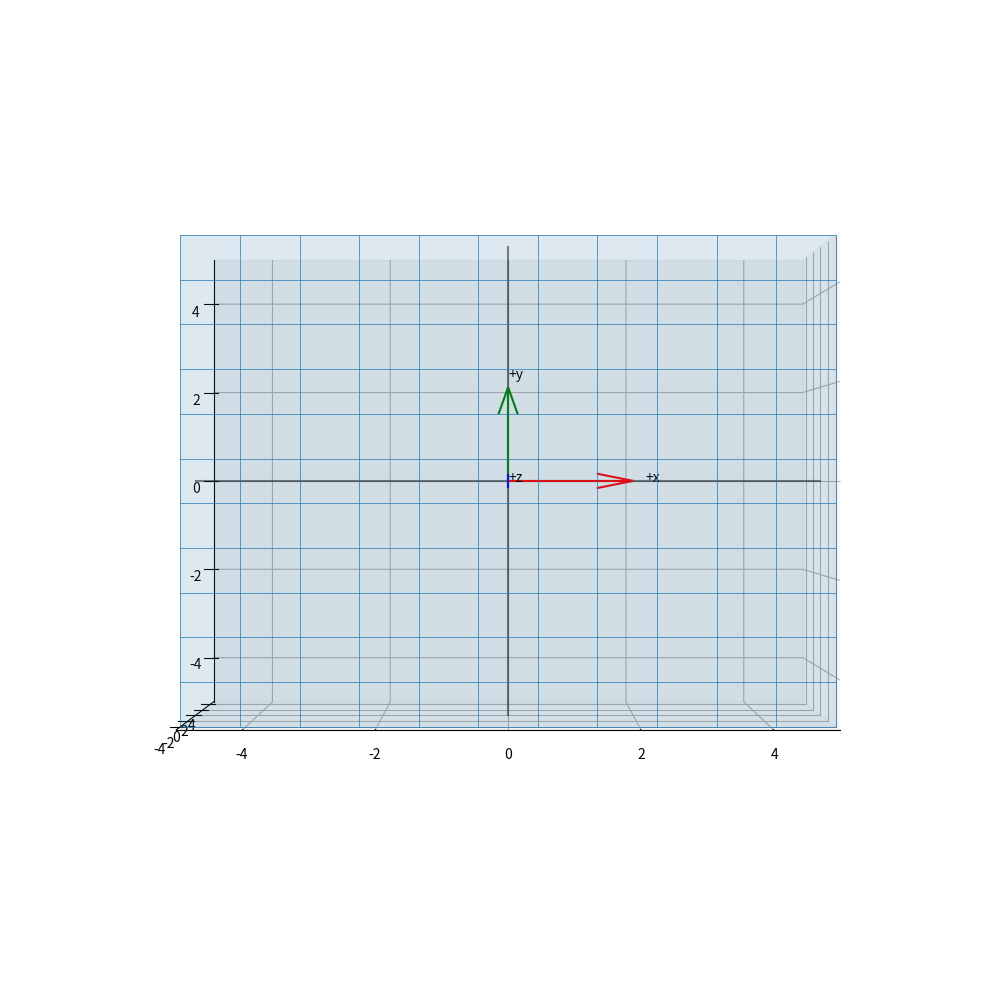

This chart was generated by the following Python code:
import numpy as np
import matplotlib.pyplot as plt
from mpl_toolkits.mplot3d import Axes3D  # noqa: F401
from mpl_toolkits.mplot3d.art3d import Poly3DCollection
import math
from matplotlib.animation import FuncAnimation

# Convention: x -> right, y -> up, z -> toward viewer. (rhs)

def rotate(theta, n, v, pivot):
    v = v-pivot
    theta = theta * math.pi/180
    vn = v / np.linalg.norm(v)
    nn = n / np.linalg.norm(n)
    vpar = np.dot(nn, v) * nn
    vperp = v - vpar

    return vpar + (np.cos(theta) * (vperp)) + (np.sin(theta) * np.cross(nn, v)) + pivot

def to_matplotlib(xu, yu, zu):
    return xu, zu, yu

xr = (-5, 5)
yr = (-5, 5)
zr = (5, -5)

fig = plt.figure(figsize=(10, 10))
ax = fig.add_subplot(111, projection='3d')
# set to ortho for orthographic projection of the plot
# ax.set_proj_type('ortho')

def init():

    ax.set_xlim(*xr)
    ax.set_ylim(-zr[0], -zr[1])
    ax.set_zlim(*yr)

    z_plane = -4.0
    x = np.linspace(xr[0], xr[1], 40)
    y = np.linspace(yr[0], yr[1], 40)
    Xg, Yg = np.meshgrid(x, y)
    Xm, Ym, Zm = to_matplotlib(Xg, Yg, z_plane)

    ax.plot_surface(Xm, Ym, Zm, alpha=0.15, linewidth=0, antialiased=True)

    # Wireframe
    xw = np.linspace(xr[0], xr[1], 12)
    yw = np.linspace(yr[0], yr[1], 12)
    Xw, Yw = np.meshgrid(xw, yw)
    Xm_w, Ym_w, Zm_w = to_matplotlib(Xw, Yw, z_plane)
    ax.plot_wireframe(Xm_w, Ym_w, Zm_w, rstride=1, cstride=1, linewidth=0.5)

    # Coordinate axes in USER coordinates
    Xline = np.linspace(xr[0], xr[1], 2)
    Xm_ax, Ym_ax, Zm_ax = to_matplotlib(Xline, 0*Xline, 0*Xline)
    ax.plot(Xm_ax, Ym_ax, Zm_ax,  color="black", alpha=0.5)

    Yline = np.linspace(yr[0], yr[1], 2)
    Xm_ay, Ym_ay, Zm_ay = to_matplotlib(0*Yline, Yline, 0*Yline)
    ax.plot(Xm_ay, Ym_ay, Zm_ay, color="black", alpha=0.5)

    Zline = np.linspace(zr[0], zr[1], 2)
    Xm_az, Ym_az, Zm_az = to_matplotlib(0*Zline, 0*Zline, Zline)
    ax.plot(Xm_az, Ym_az, Zm_az,  color="black", alpha=0.5)

    arrow_len = 2.0
    # +x
    dx, dy, dz = to_matplotlib(1, 0, 0)
    ax.quiver(0, 0, 0, dx, dy, dz, color="red", length=arrow_len, normalize=True)
    # +y
    dx, dy, dz = to_matplotlib(0, 1, 0)
    ax.quiver(0, 0, 0, dx, dy, dz, color="green", length=arrow_len, normalize=True)
    # +z
    dx, dy, dz = to_matplotlib(0, 0, 1)
    ax.quiver(0, 0, 0, dx, dy, dz, color="blue", length=arrow_len, normalize=True)

    ax.text(*to_matplotlib(arrow_len*1.1, 0, 0), "+x")
    ax.text(*to_matplotlib(0, arrow_len*1.1, 0), "+y")
    ax.text(*to_matplotlib(0, 0, arrow_len*1.1), "+z")

    # Change perspective here (world cam)
    #ax.view_init(elev=15, azim=-25)
    ax.view_init(elev=0, azim=-90)

def rays(points, z_target):
        colors = [
            '#FF0000',
            '#0000FF',
            '#00FF00',
            '#FF8000',
            '#8000FF',
            '#00FFFF',
            '#FF00FF',
            '#FFFF00'
        ]

        i=0
        for p in points:
            # p is in USER-Coordinates
            x, y, z = to_matplotlib(
                [p[0], p[0]],
                [p[1], p[1]],
                [p[2], z_target],  # orthogonal projection on z = z_target
            )

            ax.plot(x, y, z, color=colors[i], alpha=0.5)
            i+=1

def update(theta):
    ax.cla()
    init()

    # Back face center and parameters in USER coordinates
    cx, cy, zb = 4.0, 3.5, 1.0
    s = 1.0      # side length
    h = s / 2.0
    zf = zb + s  # front face z

    pivot = np.array([cx, cy, (zb + zf)/2.0])

    axis= np.array([0, 1, 0])

    # Back face corners (on z = zb)
    bl_b = rotate(theta, axis, np.array([cx - h, cy - h, zb]), pivot)  # bottom-left
    br_b = rotate(theta, axis, np.array([cx + h, cy - h, zb]), pivot)  # bottom-right
    tr_b = rotate(theta, axis, np.array([cx + h, cy + h, zb]), pivot)  # top-right
    tl_b = rotate(theta, axis, np.array([cx - h, cy + h, zb]), pivot)  # top-left

    # Front face corners (on z = zf)
    bl_f = rotate(theta, axis, np.array([cx - h, cy - h, zf]), pivot)
    br_f = rotate(theta, axis, np.array([cx + h, cy - h, zf]), pivot)
    tr_f = rotate(theta, axis, np.array([cx + h, cy + h, zf]), pivot)
    tl_f = rotate(theta, axis, np.array([cx - h, cy + h, zf]), pivot)

    z_target = -4

    rays([bl_b, br_b, tr_b, tl_b, bl_f, br_f, tr_f, tl_f], z_target);

    faces_user = [
        [bl_b, br_b, br_f, bl_f],  # bottom side (y = cy - h)
        [br_b, tr_b, tr_f, br_f],  # right side  (x = cx + h)
        [tr_b, tl_b, tl_f, tr_f],  # top side    (y = cy + h)
        [tl_b, bl_b, bl_f, tl_f],  # left side   (x = cx - h)
    ]

    faces_mat = [[to_matplotlib(*p) for p in face] for face in faces_user]

    # from faces_user ...
    proj_faces_user = [[[p[0], p[1], z_target] for p in face] for face in faces_user]

    # ... to projected coordinates (with y/z swap)
    proj_faces = [[to_matplotlib(*p) for p in face] for face in proj_faces_user]

    for face in faces_mat:
        xs = [p[0] for p in face] + [face[0][0]]
        ys = [p[1] for p in face] + [face[0][1]]
        zs = [p[2] for p in face] + [face[0][2]]
        ax.plot(xs, ys, zs, linewidth=1.25, color="purple")

    for face in proj_faces:
        xs = [p[0] for p in face] + [face[0][0]]
        ys = [p[1] for p in face] + [face[0][1]]
        zs = [p[2] for p in face] + [face[0][2]]
        ax.plot(xs, ys, zs, linewidth=1.25, color="purple")


    theta += 5

end = 180
steps = 2
theta = 0


ani = FuncAnimation(fig, update, frames=list(range(0, end, steps)), interval=30, init_func=init)
#foo=ani.save(path/filename.gif, writer="pillow", fps=30)
init()
plt.tight_layout()

plt.show()
